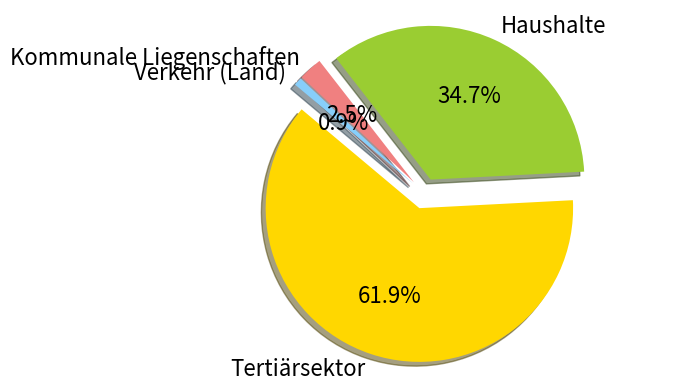

Generate this figure with matplotlib:
#Pie chart 
import matplotlib.pyplot as plt
import numpy as np

# Data to plot
labels = 'Tertiärsektor', 'Haushalte', 'Kommunale Liegenschaften', 'Verkehr (Land)'
sizes = [7171329, 4018133, 288918, 100000]
colors = ['gold', 'yellowgreen', 'lightcoral', 'lightskyblue']
explode = (0.1, 0.1, 0.1, 0.1)  # explode 1st slice


# Plot
#Bigger Fontsize for the labels
plt.rcParams.update({'font.size': 16})
plt.pie(sizes, labels=labels, explode=explode, colors=colors,
autopct='%1.1f%%', shadow=True, startangle=140)
plt.axis('equal')
plt.show()